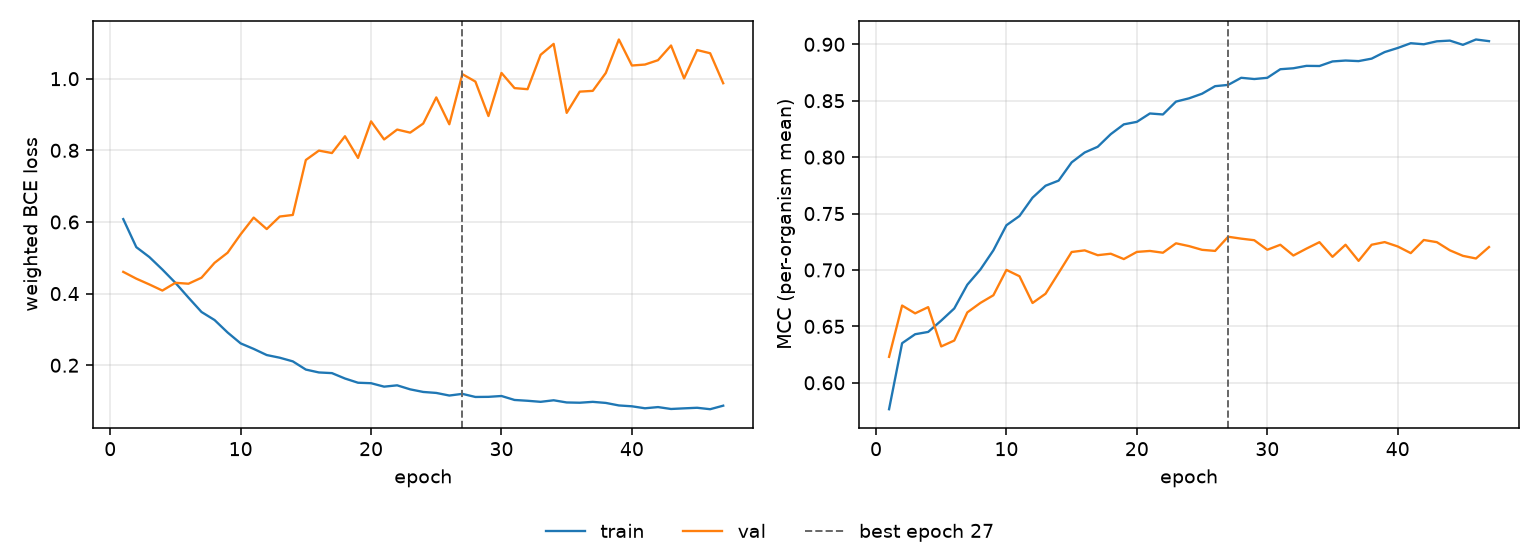

The table this chart was drawn from, first rows:
epoch, tr_loss, vl_loss, tr_mcc, vl_mcc, is_best
1, 0.608, 0.4607, 0.5766, 0.623, False
2, 0.5297, 0.4417, 0.6351, 0.6685, False
3, 0.5021, 0.4256, 0.643, 0.6615, False
4, 0.4672, 0.4085, 0.6451, 0.6671, False
5, 0.43, 0.4302, 0.6551, 0.6322, False
6, 0.3888, 0.4276, 0.6659, 0.6375, False
7, 0.3487, 0.4444, 0.6869, 0.6624, False
8, 0.3262, 0.4859, 0.7003, 0.6708, False
9, 0.2914, 0.5141, 0.7174, 0.6776, False
10, 0.261, 0.5655, 0.7396, 0.7, False
11, 0.2456, 0.6122, 0.7478, 0.6944, False
12, 0.2285, 0.5802, 0.7641, 0.6707, False
13, 0.221, 0.6152, 0.7747, 0.6789, False
14, 0.2108, 0.6196, 0.7792, 0.6973, False
15, 0.1879, 0.773, 0.7954, 0.7159, False
16, 0.1799, 0.7992, 0.8041, 0.7174, False
17, 0.178, 0.7924, 0.8092, 0.7131, False
18, 0.1629, 0.8393, 0.8204, 0.7144, False
19, 0.1512, 0.7788, 0.829, 0.7097, False
20, 0.1498, 0.8809, 0.8313, 0.716, False
21, 0.1402, 0.8304, 0.8387, 0.7169, False
22, 0.1439, 0.858, 0.8378, 0.7153, False
23, 0.1327, 0.8494, 0.8492, 0.7236, False
24, 0.1254, 0.8748, 0.8521, 0.7211, False
25, 0.1227, 0.9477, 0.8562, 0.7178, False
26, 0.1154, 0.8728, 0.8629, 0.7169, False
27, 0.1201, 1.013, 0.864, 0.7294, True
28, 0.1114, 0.9919, 0.8703, 0.7278, False
29, 0.1118, 0.8957, 0.8692, 0.7264, False
30, 0.1141, 1.016, 0.8703, 0.7179, False
31, 0.1031, 0.9737, 0.8779, 0.7223, False
32, 0.1008, 0.9707, 0.8788, 0.7128, False
33, 0.09785, 1.067, 0.8809, 0.7189, False
34, 0.1022, 1.097, 0.8808, 0.7246, False
35, 0.09607, 0.9046, 0.8848, 0.7116, False
36, 0.09533, 0.9639, 0.8856, 0.7224, False
37, 0.09777, 0.966, 0.8851, 0.7081, False
38, 0.09478, 1.016, 0.8873, 0.7223, False
39, 0.08774, 1.109, 0.8931, 0.7247, False
40, 0.08537, 1.037, 0.8967, 0.7208, False
41, 0.07983, 1.039, 0.901, 0.7149, False
42, 0.08317, 1.052, 0.9, 0.7266, False
43, 0.07787, 1.093, 0.9026, 0.7246, False
44, 0.07965, 1.001, 0.9033, 0.7174, False
45, 0.08125, 1.08, 0.8995, 0.7125, False
46, 0.07724, 1.071, 0.9043, 0.7102, False
47, 0.0871, 0.9873, 0.9028, 0.7203, False
